Dataset: data (GitHub, leclercsimon74/Infection_Prediction_CPV). Classes: check not infected, check out, checked infected.

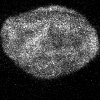
Label: checked infected

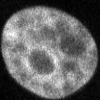
Label: check not infected

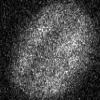
Label: check out

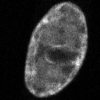
Label: checked infected

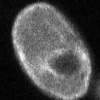
Label: checked infected

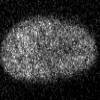
Label: check out
